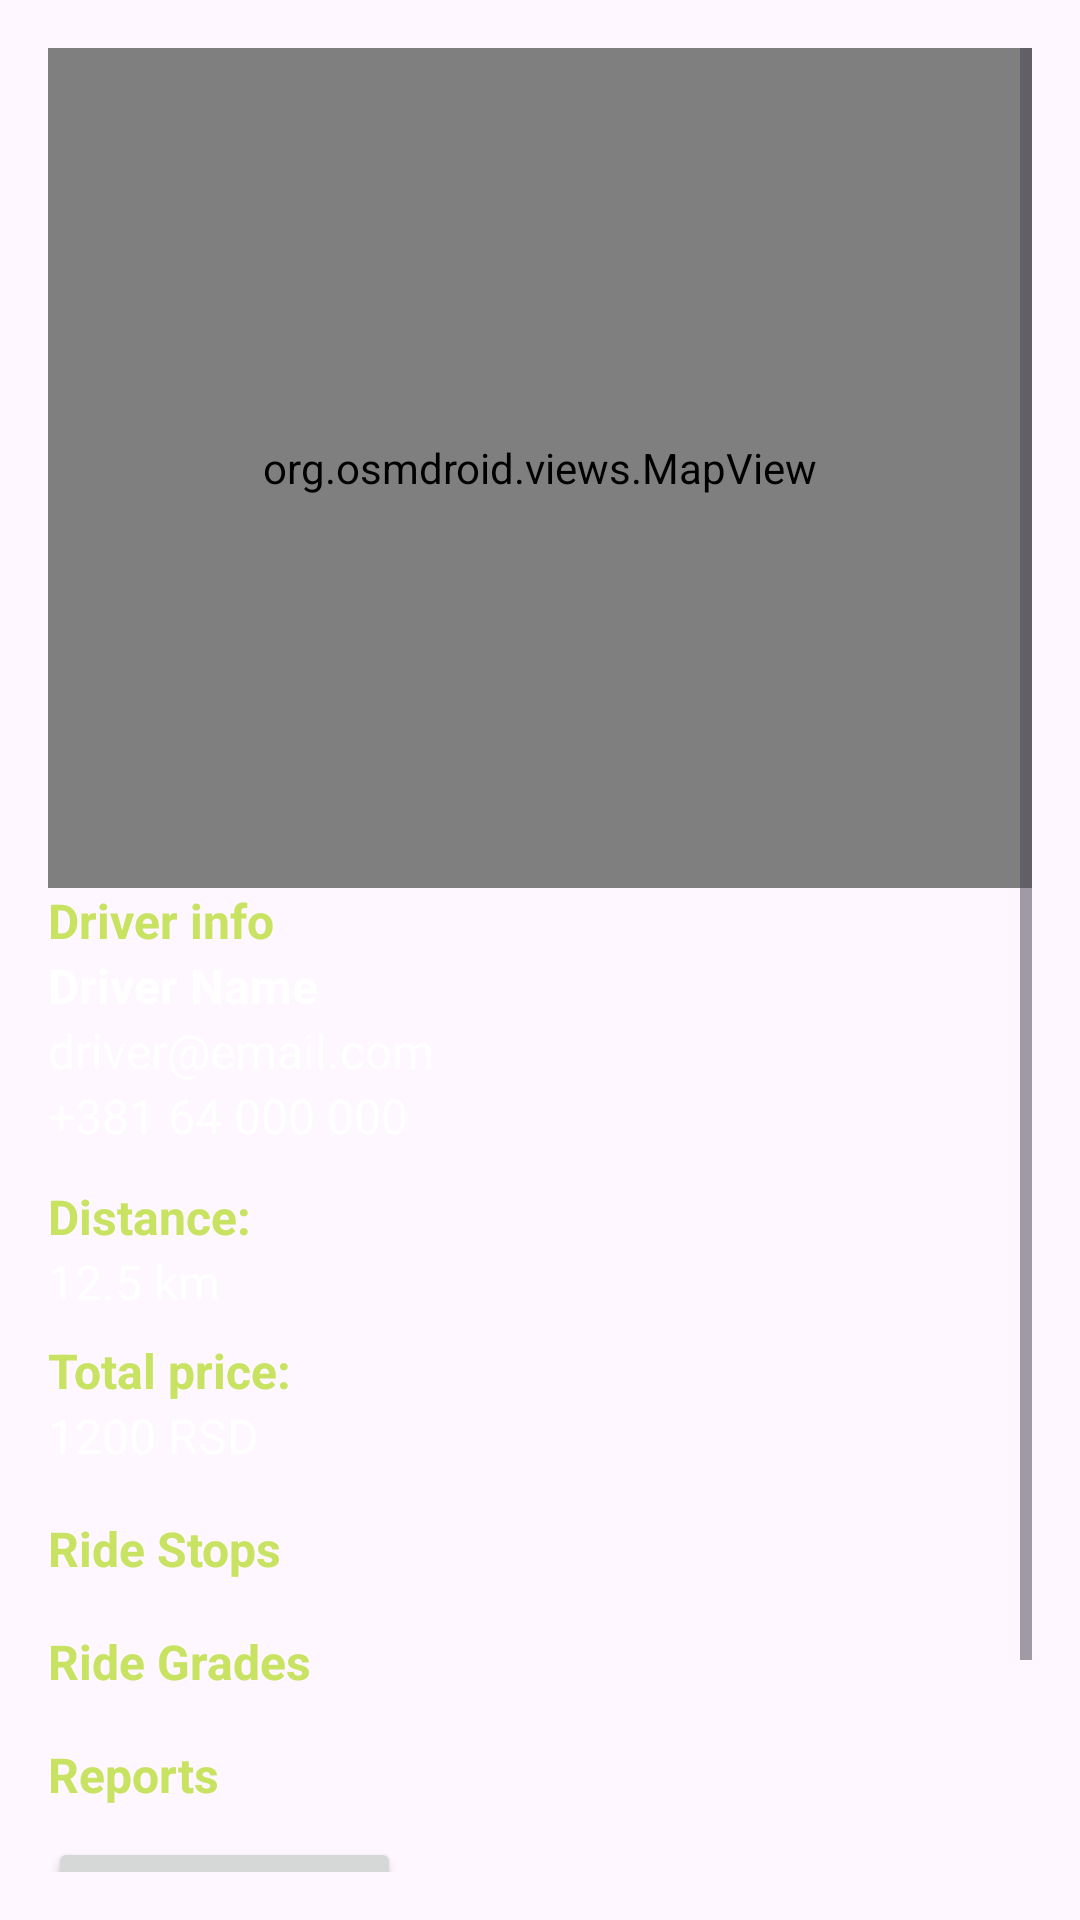

Here is an Android app screen rendered from its layout file. Give the layout XML and the strings, colors and styles it references.
<!-- AndroidManifest.xml: application theme Theme.Mobile -->
<!-- res/layout/fragment_passenger_ride_details.xml -->
<?xml version="1.0" encoding="utf-8"?>
<ScrollView xmlns:android="http://schemas.android.com/apk/res/android"
    android:layout_width="match_parent"
    android:layout_height="match_parent"
    android:padding="16dp">

    <LinearLayout
        android:layout_width="match_parent"
        android:layout_height="wrap_content"
        android:orientation="vertical">
        <ProgressBar
            android:id="@+id/progress"
            android:layout_width="wrap_content"
            android:layout_height="wrap_content"
            android:layout_gravity="center"
            android:visibility="gone" />
        <org.osmdroid.views.MapView
            android:id="@+id/map"
            android:layout_width="match_parent"
            android:layout_height="280dp" />
        
        <TextView
            android:id="@+id/tvDriverInfo"
            android:layout_width="match_parent"
            android:layout_height="wrap_content"
            android:text="Driver info"
            android:textStyle="bold"
            android:textColor="@color/accent"
            android:textSize="16sp"/>
        <TextView
            android:id="@+id/tvDriverFullName"
            android:layout_width="match_parent"
            android:layout_height="wrap_content"
            android:text="@string/driver_name"
            android:textStyle="bold"
            android:textColor="@color/white"
            android:textSize="16sp"/>

        <TextView
            android:id="@+id/tvDriverEmail"
            android:layout_width="match_parent"
            android:layout_height="wrap_content"
            android:text="@string/driver_email_com"
            android:textColor="@color/white"
            android:textSize="16sp"/>

        <TextView
            android:id="@+id/tvDriverPhone"
            android:layout_width="match_parent"
            android:layout_height="wrap_content"
            android:text="@string/_381_64_000_000"
            android:textColor="@color/white"
            android:textSize="16sp"/>

        
        <TextView
            android:layout_width="match_parent"
            android:layout_height="wrap_content"
            android:layout_marginTop="12dp"
            android:text="@string/distance"
            android:textStyle="bold"
            android:textColor="@color/accent"
            android:textSize="16sp"/>

        <TextView
            android:id="@+id/tvDistance"
            android:layout_width="match_parent"
            android:layout_height="wrap_content"
            android:text="@string/_12_5_km"
            android:textColor="@color/white"
            android:textSize="16sp"/>

        
        <TextView
            android:layout_width="match_parent"
            android:layout_height="wrap_content"
            android:layout_marginTop="8dp"
            android:text="@string/total_price"
            android:textStyle="bold"
            android:textColor="@color/accent"
            android:textSize="16sp"/>

        <TextView
            android:id="@+id/tvTotalPrice"
            android:layout_width="match_parent"
            android:layout_height="wrap_content"
            android:text="@string/_1200_rsd"
            android:textColor="@color/white"
            android:textSize="16sp"/>

        
        <TextView
            android:layout_width="match_parent"
            android:layout_height="wrap_content"
            android:layout_marginTop="16dp"
            android:text="@string/ride_stops"
            android:textStyle="bold"
            android:textSize="16sp"
            android:textColor="@color/accent"/>

        <androidx.recyclerview.widget.RecyclerView
            android:id="@+id/rvStops"
            android:layout_width="match_parent"
            android:layout_height="wrap_content"
            android:nestedScrollingEnabled="false"/>

        
        <TextView
            android:layout_width="match_parent"
            android:layout_height="wrap_content"
            android:layout_marginTop="16dp"
            android:text="@string/ride_grades"
            android:textStyle="bold"
            android:textSize="16sp"
            android:textColor="@color/accent"/>

        <androidx.recyclerview.widget.RecyclerView
            android:id="@+id/rvGrades"
            android:layout_width="match_parent"
            android:layout_height="wrap_content"
            android:nestedScrollingEnabled="false"/>

        
        <TextView
            android:layout_width="match_parent"
            android:layout_height="wrap_content"
            android:layout_marginTop="16dp"
            android:text="@string/reports"
            android:textStyle="bold"
            android:textSize="16sp"
            android:textColor="@color/accent"/>

        <androidx.recyclerview.widget.RecyclerView
            android:id="@+id/rvReports"
            android:layout_width="match_parent"
            android:layout_height="wrap_content"
            android:nestedScrollingEnabled="false"/>
        <Button
            android:layout_width="wrap_content"
            android:layout_height="wrap_content"
            android:id="@+id/btnReorder"
            android:text="Reorder ride"
            android:layout_marginTop="10dp"/>

        <Button
            android:id="@+id/btnAddToFavourite"
            android:layout_width="wrap_content"
            android:layout_height="wrap_content"
            android:layout_marginTop="16dp"
            android:text="⭐ Add to Favourites" />


    </LinearLayout>
</ScrollView>
<!-- resources referenced by this layout -->
<resources>
  <color name="accent">#C8E261</color>
  <color name="white">#FFFFFFFF</color>
  <string name="_1200_rsd">1200 RSD</string>
  <string name="_12_5_km">12.5 km</string>
  <string name="_381_64_000_000">+381 64 000 000</string>
  <string name="distance">Distance:</string>
  <string name="driver_email_com">driver@email.com</string>
  <string name="driver_name">Driver Name</string>
  <string name="reports">Reports</string>
  <string name="ride_grades">Ride Grades</string>
  <string name="ride_stops">Ride Stops</string>
  <string name="total_price">Total price:</string>
  <style name="Theme.Mobile" parent="Base.Theme.Mobile" />
  <style name="Base.Theme.Mobile" parent="Theme.Material3.DayNight.NoActionBar">
          
          
      </style>
</resources>
